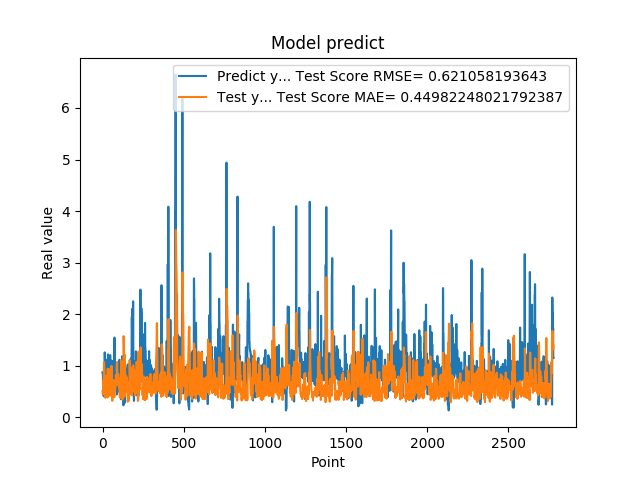

Values plotted in this chart, from the file beside it:
8.723750114440917969e-01, 5.122972181848782780e-01
8.723750114440917969e-01, 4.925679415655199733e-01
8.355640172958374023e-01, 4.403932757349588445e-01
7.321749925613403320e-01, 4.647523872627735697e-01
7.321749925613403320e-01, 6.076345713742692389e-01
7.640249729156494141e-01, 7.112685855117052425e-01
7.640249729156494141e-01, 6.855077466173036260e-01
4.072830080986022949e-01, 6.561060149258146623e-01
4.752210080623625599e-01, 8.810292717710763721e-01
4.752210080623625599e-01, 1.069379702191463277e+00
8.781340122222900391e-01, 1.057564186406814155e+00
8.781340122222900391e-01, 9.102130204912837197e-01
7.414129972457885742e-01, 7.188255163131582748e-01
1.258002042770385520e+00, 6.528383611495600647e-01
1.258002042770385520e+00, 5.349376351154080389e-01
1.069700956344604492e+00, 4.696689629901251717e-01
1.069700956344604492e+00, 4.336366625099733474e-01
7.274609804153442383e-01, 3.776436154917616750e-01
7.892770171165466309e-01, 5.197714589571291732e-01
7.892770171165466309e-01, 6.288330426603324641e-01
6.237750053405761719e-01, 5.890754792953167840e-01
6.237750053405761719e-01, 6.975820657600508845e-01
6.914690136909484863e-01, 7.989022881341735216e-01
8.557710051536558948e-01, 7.845640962735499491e-01
8.557710051536558948e-01, 6.323913961105923631e-01
7.093830108642578125e-01, 4.234280866078464212e-01
7.093830108642578125e-01, 5.537453233184033152e-01
1.014547944068908691e+00, 6.603748734942921361e-01
1.115731000900268555e+00, 5.470018095860713636e-01
1.115731000900268555e+00, 3.991824068625920985e-01
4.182830154895783026e-01, 3.831390373355016976e-01
4.182830154895783026e-01, 6.698253174349716454e-01
1.002280950546264648e+00, 9.426736643384240333e-01
1.218860983848571777e+00, 7.073553511492346457e-01
1.218860983848571777e+00, 4.198094923883933238e-01
1.143296003341674805e+00, 4.678841172101460000e-01
1.143296003341674805e+00, 4.399071608725958482e-01
6.528189778327941895e-01, 4.067604721282451763e-01
6.746559739112854004e-01, 5.029465018314095426e-01
6.746559739112854004e-01, 6.260754028125551374e-01
6.009536385536193848e-01, 6.394045203505021036e-01
6.009536385536193848e-01, 7.935891656788786053e-01
6.694570183753967285e-01, 9.318794351754304817e-01
6.538079977035522461e-01, 8.176868646247363870e-01
6.538079977035522461e-01, 6.843536221164644440e-01
7.814120054244995117e-01, 7.008527281325801495e-01
7.814120054244995117e-01, 6.801983099379489417e-01
1.206303954124450906e+00, 6.576513990606779325e-01
8.469259738922119141e-01, 5.761566804518765128e-01
8.469259738922119141e-01, 4.593898591832640266e-01
8.286409974098205566e-01, 4.206915830601219430e-01
8.286409974098205566e-01, 4.417839075103591751e-01
6.482390165328979492e-01, 4.626233434900574037e-01
5.623700022697448730e-01, 6.748649551358503196e-01
5.623700022697448730e-01, 9.193643599413173773e-01
7.183309793472290039e-01, 9.972608292703623034e-01
7.183309793472290039e-01, 9.213390827901275504e-01
1.099647998809814453e+00, 8.298477887515225415e-01
9.541710019111632191e-01, 6.471177183998982896e-01
9.541710019111632191e-01, 3.666487568023412136e-01
7.290139794349670410e-01, 3.195219696177059587e-01
... 2,719 more rows
